The GitHub repository Soedirman-Machine-Learning/rice-quality-classification contains a labelled image folder "dataset_nf" with 12 categories: IR64 rice medium quality, IR64 rice not feasible, IR64 rice premium quality, ir64 tidak layak, Pandan Wangi rice medium quality, Pandan Wangi rice not feasible, Pandan Wangi rice premium quality, Pandan Wangi rice not suitable, Rojo Lele rice medium quality, Rojo Lele rice not feasible, Rojo Lele rice premium quality, Rojo Lele rice not suitable. Examples follow, each with its label.

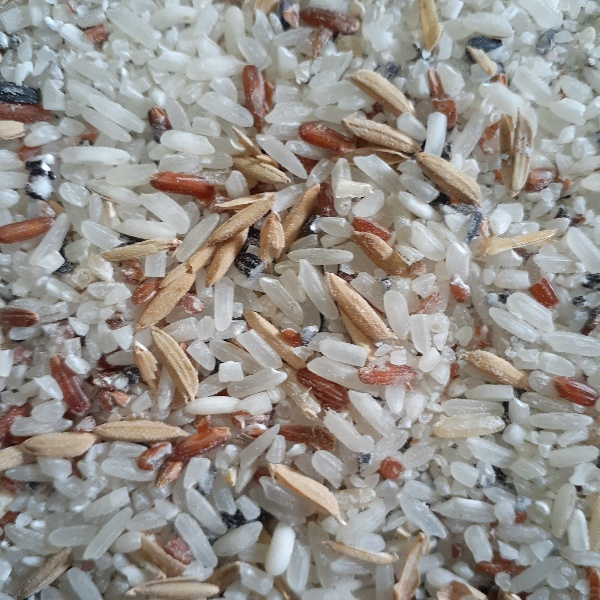
Label: Rojo Lele rice not feasible

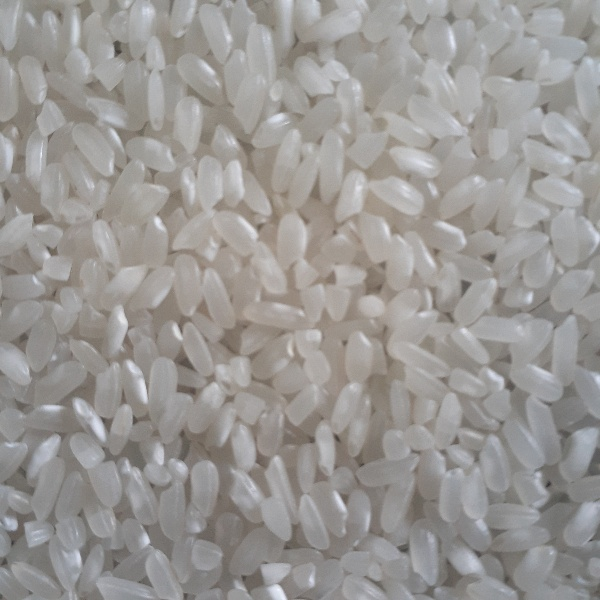
Label: Pandan Wangi rice premium quality

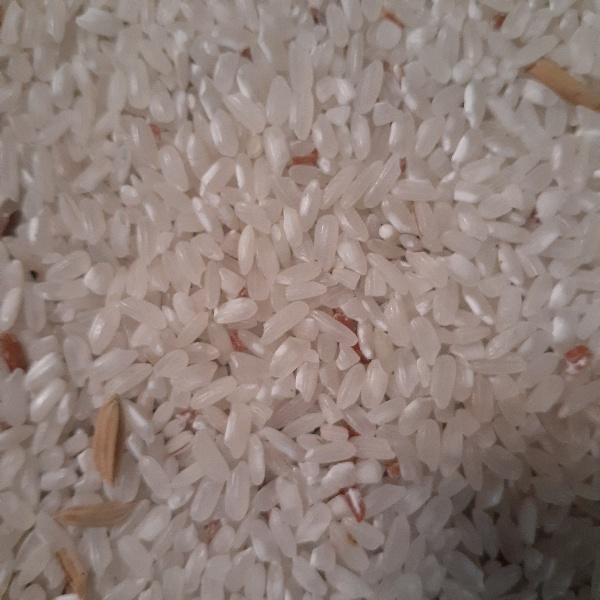
Label: Pandan Wangi rice medium quality

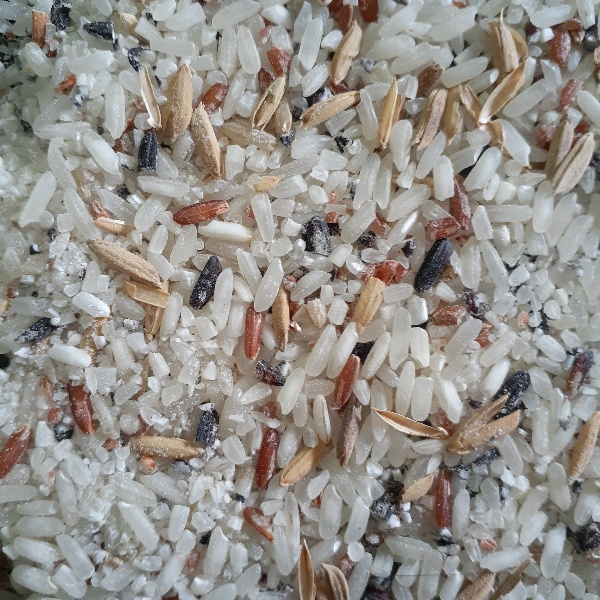
Label: Rojo Lele rice not suitable

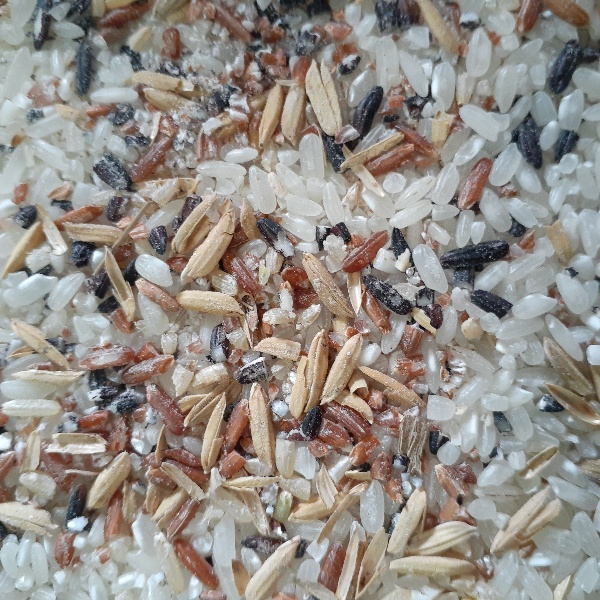
Label: Pandan Wangi rice not feasible

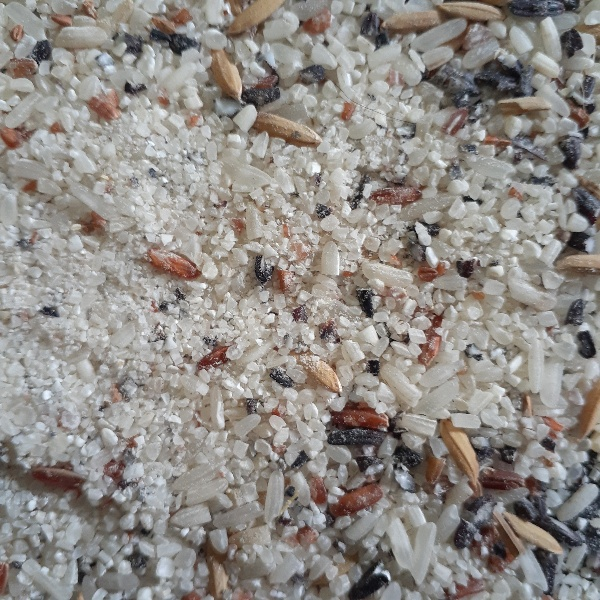
Label: IR64 rice not feasible
